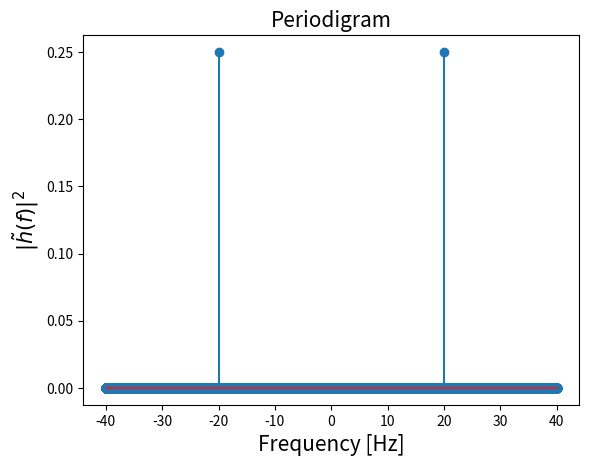

This figure's Python source:
import numpy as np
import matplotlib.pyplot as plt

f0 = 20        # Frequency
dt = 0.5/(2*f0)  # Shannon's sampling theorem, set dt < 1/2*highest_freq
T = 1000        # Final time
t = np.arange(0,T,dt)  # Time array


A = 1e-3 # Arbitrary amplitude
y = A * np.sin(2*np.pi*f0*t) # Signal waveform we wish to test

freq = np.fft.fftshift(np.fft.fftfreq(len(y),dt)) # Frequencies
df = abs(freq[1] - freq[0])  # Sample spacing in frequency

y_fft = dt * np.fft.fftshift(np.fft.fft(y)) # continuous time fourier transform [seconds]

# Plot results
plt.stem(freq,abs(y_fft)**2)
plt.xlabel(r'Frequency [Hz]',fontsize = 15)
plt.ylabel(r'$|\tilde{h}(f)|^2$',fontsize = 15)
plt.title(r'Periodigram',fontsize = 15)
plt.show()

N_f = len(y_fft)
N_t = len(y)

PSD = 1e-2 * np.ones(N_f)  # White noise, set PSD = constant. 

# Compute the SNRs
# Frequency domain SNR, squared CTFT
SNR2_f = 2 * np.sum(abs(y_fft)**2 / PSD) * df
# Time domain SNR, squared. Parseval's theorem applied.
SNR2_t = 2 * dt * np.sum(abs(y)**2 / PSD) 
# Analytical result, pen and paper. 
SNR2_t_analytical = (A**2) * T/PSD[0]

# Output
print("SNR squared in the frequency domain is =", SNR2_f)
print("SNR squared in the time domain is =", SNR2_t)
print("(pen and paper) Analytical result would predict SNR = ", SNR2_t_analytical)